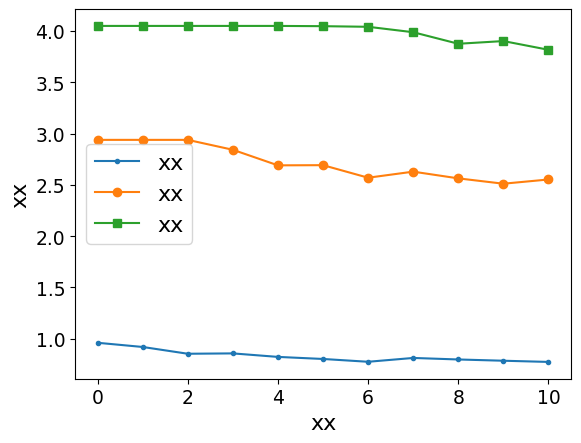

Reproduce this figure in Python.
import matplotlib.pyplot as plt
import matplotlib
import numpy as np

# 预设字体格式，并传给rc方法
font = {'family': 'SimHei', "size":16}
matplotlib.rc('font', **font)  # 一次定义终身使用
# 四组数据
e, a = [1.5, 1.0, 0.8], 1.0  # zuiyou
# F_0_v,F_1_v,F_2_v =[1.4849237331657967, 1.4325095578739844, 1.3817820122717257, 1.332386902932578, 1.2842917944357335, 1.2374654186781917, 1.1918776196093344, 1.1474993011946748, 1.1043023783851253, 1.0622597308859745, 1.0213451595360261, 0.9815333451221437, 0.942799809467935, 0.9051208786476451, 0.868473648187552, 0.8328359501274811, 0.7981863218244504, 0.7645039763891068, 0.7317687746535498, 0.7111070319096868, 0.6909273840896583, 0.6713379642140037, 0.6523270348896263, 0.6338832038004198, 0.6159954103405134, 0.5986529128878686, 0.5906401484766494, 0.5827675191932945, 0.5751497230278846, 0.5677820734721625, 0.5606600114505012, 0.553779100747543, 0.5471350236390146, 0.5407235767149663, 0.5345406668853718, 0.5374060255073252, 0.531818564708152, 0.5263000126072243, 0.5209946445879631, 0.5158988650525436, 0.5160008347598913] , [-17.762670486294752, -16.77754063865192, -15.457038588014683, -14.210069487096114, -13.032748659734237, -11.921401061725094, -10.872577626357689, -9.883063460113165, -8.9497661197668, -8.069848102605901, -7.240616222247054, -6.459553342993937, -5.724232909828822, -5.03242248561293, -4.381998509658462, -3.770971541071643, -3.1974197342459583, -2.659570393351861, -2.1557340329049293, -1.6821532430408546, -1.2380294406551329, -0.8239064862973144, -0.43841199166612554, -0.0802178588924054, 0.25190765723485153, 0.5591339675934459, 0.8434657001899466, 1.0935576859590062, 1.3227081507943677, 1.5318280076180892, 1.7218013142325215, 1.8934519953256181, 2.047569162150414, 2.1849030356180825, 2.3051471878618455, 2.407809183239617, 2.4925035410658287, 2.5674875146046476, 2.6292889314188894, 2.67845601001048, 2.71850912844136] , [0.4632498057454313, 0.9120899610438371, 1.3541679890902238, 1.765451370754898, 2.14760131365607, 2.502175513641034, 2.8306342900533212, 3.134346528591995, 3.4146005582416925, 3.6726034406994237, 3.9094908989573227, 4.126330382360957, 4.324129060966101, 4.503832989184948, 4.6663344748508715, 4.812474212088353, 4.943047239693984, 5.058802120875935, 5.160446448260212, 5.248261565289773, 5.323167974988512, 5.385650435857665, 5.43628531166012, 5.47561944047242, 5.5041696912511595, 5.5224259579287, 5.531332923111854, 5.534223633003084, 5.537381489450655, 5.540789382067908, 5.544435382472774, 5.548304536724428, 5.552383907241638, 5.556661046156692, 5.560630389844091, 5.564342462362871, 5.5559353385761465, 5.55917247058059, 5.562438835578354, 5.5657347405143005, 5.5679859208001945] , [5.006705062458904, 5.265142701490141, 5.501495999999995, 5.716980643194631, 5.91273384889946, 6.089820235157494, 6.249237188208612, 6.391919778546708, 6.518745267712272, 6.630537244021664, 6.728069421487599, 6.812069132685263, 6.883220543209874, 6.942167612607171, 6.989516824196593, 7.0258397040120215, 7.051675147125395, 7.067531567867035, 7.073888888888888, 7.076313580246914, 7.078735802469135, 7.081155555555556, 7.083572839506173, 7.085987654320986, 7.0884, 7.090809876543209, 7.092013888888889, 7.093217283950618, 7.094420061728394, 7.095622222222222, 7.096823765432097, 7.098024691358026, 7.099225, 7.1004246913580245, 7.101632675627818, 7.10172805841986, 7.102901046520433, 7.104287348310274, 7.105778280960643, 7.10736887578678, 7.107815445935952] , [7.271073418993823, 7.271073418993823, 6.896815759310228, 6.541547440445442, 6.203863758979632, 5.882821775865766, 5.577537996072701, 5.28689838292059, 5.010695779541162, 4.7479068390049655, 4.497843443080962, 4.259639866502292, 4.033133022940316, 3.8175224674073145, 3.6122665003117227, 3.416682593807903, 3.2306409780186196, 3.0535123779103426, 2.8848676419567143, 2.724157714765599, 2.659950718634616, 2.598956567327325, 2.540914439586749, 2.4859097588299006, 2.433699480132975, 2.384068578926085, 2.337072249530996, 2.2319525011147086, 2.1345600826181386, 2.044436693387338, 1.9613846014007819, 1.8850031971053074, 1.8149819416551942, 1.7510172289573946, 1.6768939124317779, 1.5757523295236973, 1.4994722815859431, 1.413087076262248, 1.3332160373443895, 1.2596389146622422, 1.1919415043468355]
F_0_v = [0.8000000000000054, 0.8780487804878103, 0.918032786885252, 0.9586776859504194, 0.9586776859504194, 0.9581267217630915, 0.9581267217630915, 0.9983333333333385, 0.9983333333333385, 0.997777777777783, 0.9972222222222275]
F_1_v = [1.7142857142857184, 1.7142857142857184, 1.7142857142857184, 1.7142857142857184, 1.7142857142857184, 1.7685897435897475, 1.7685897435897475, 1.8233009708737895, 1.8233009708737895, 1.822653721682851, 1.879084967320265]
F_2_v = [2.2500000000000044, 2.2500000000000044, 2.2500000000000044, 2.250000000000004, 2.250000000000004, 2.2493055555555594, 2.2493055555555594, 2.247916666666671, 2.247916666666671, 2.3129824561403542, 2.312280701754389]

f_j_vop_v = np.array([
[3.1730955770692404e-05, 0.0, 0.0],
[0.09530429033513543, 0.0, 0.0],
[0.1639687138501872, 0.0, 0.0],
[0.20309698642849405, 0.02841728750271244, 0.0],
[0.21831930672035316, 0.07408424837828975, 0.0],
[0.2269184220710566, 0.1278600553634064, 0.0],
[0.23949163776952165, 0.1655797024588015, 0.0016603256901670527],
[0.26260116572158865, 0.2019539826016532, 0.015057547653270387],
[0.2693721888895051, 0.22226705210540199, 0.04679671875287772],
[0.2744388470262529, 0.23797673525351004, 0.1043816568390592],
[0.2792518680641922, 0.2814647545193676, 0.12789389909474957]
])


f_0_vop_v,f_1_vop_v,f_2_vop_v=f_j_vop_v[:, 0].tolist(),f_j_vop_v[:, 1].tolist(),f_j_vop_v[:, 2].tolist()
E_C_t=[a * e[0] * ((F_0_v[i]-f_0_vop_v[i])**2) for i in range(len(F_0_v))]
E_M1=[a * e[1] * ((F_1_v[i]-f_1_vop_v[i])**2) for i in range(len(F_1_v))]
E_M2=[a * e[2] * ((F_2_v[i]-f_2_vop_v[i])**2) for i in range(len(F_2_v))]

# 绘制折线图
plt.plot(range(len(E_C_t)), E_C_t, label='xx', marker='.')
plt.plot(range(len(E_M1)), E_M1, label='xx', marker='o')
plt.plot(range(len(E_M2)), E_M2, label='xx', marker='s')

# 添加图例
plt.legend()

# 添加标题和轴标签
plt.xlabel('xx', fontsize=16)
plt.ylabel('xx', fontsize=16)
plt.xticks(fontsize=13.5)  # 修改x轴刻度字体大小
plt.yticks(fontsize=13.5)  # 修改y轴刻度字体大小
# 添加图例并设置字体大小
plt.legend(fontsize='16')
# 显示图形

plt.show()
